Labelled photos from "split", an image-classification folder in Akshat-Aggarwal-200/Plant-Disease-Detection. The possible labels are: apple apple scab, apple black rot, apple cedar apple rust, apple healthy.

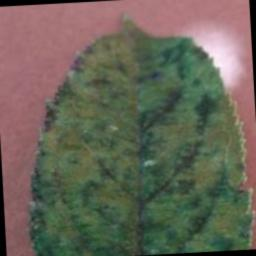
Label: apple apple scab

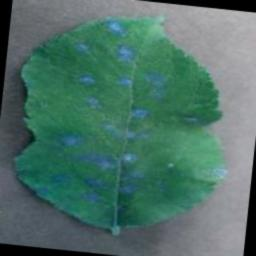
Label: apple cedar apple rust

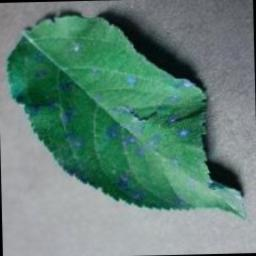
Label: apple cedar apple rust

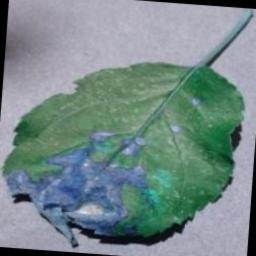
Label: apple black rot

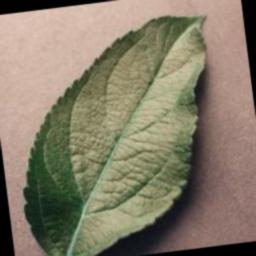
Label: apple healthy

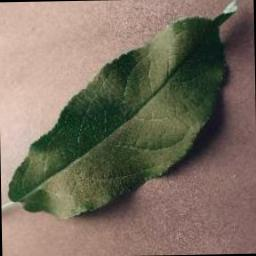
Label: apple healthy
